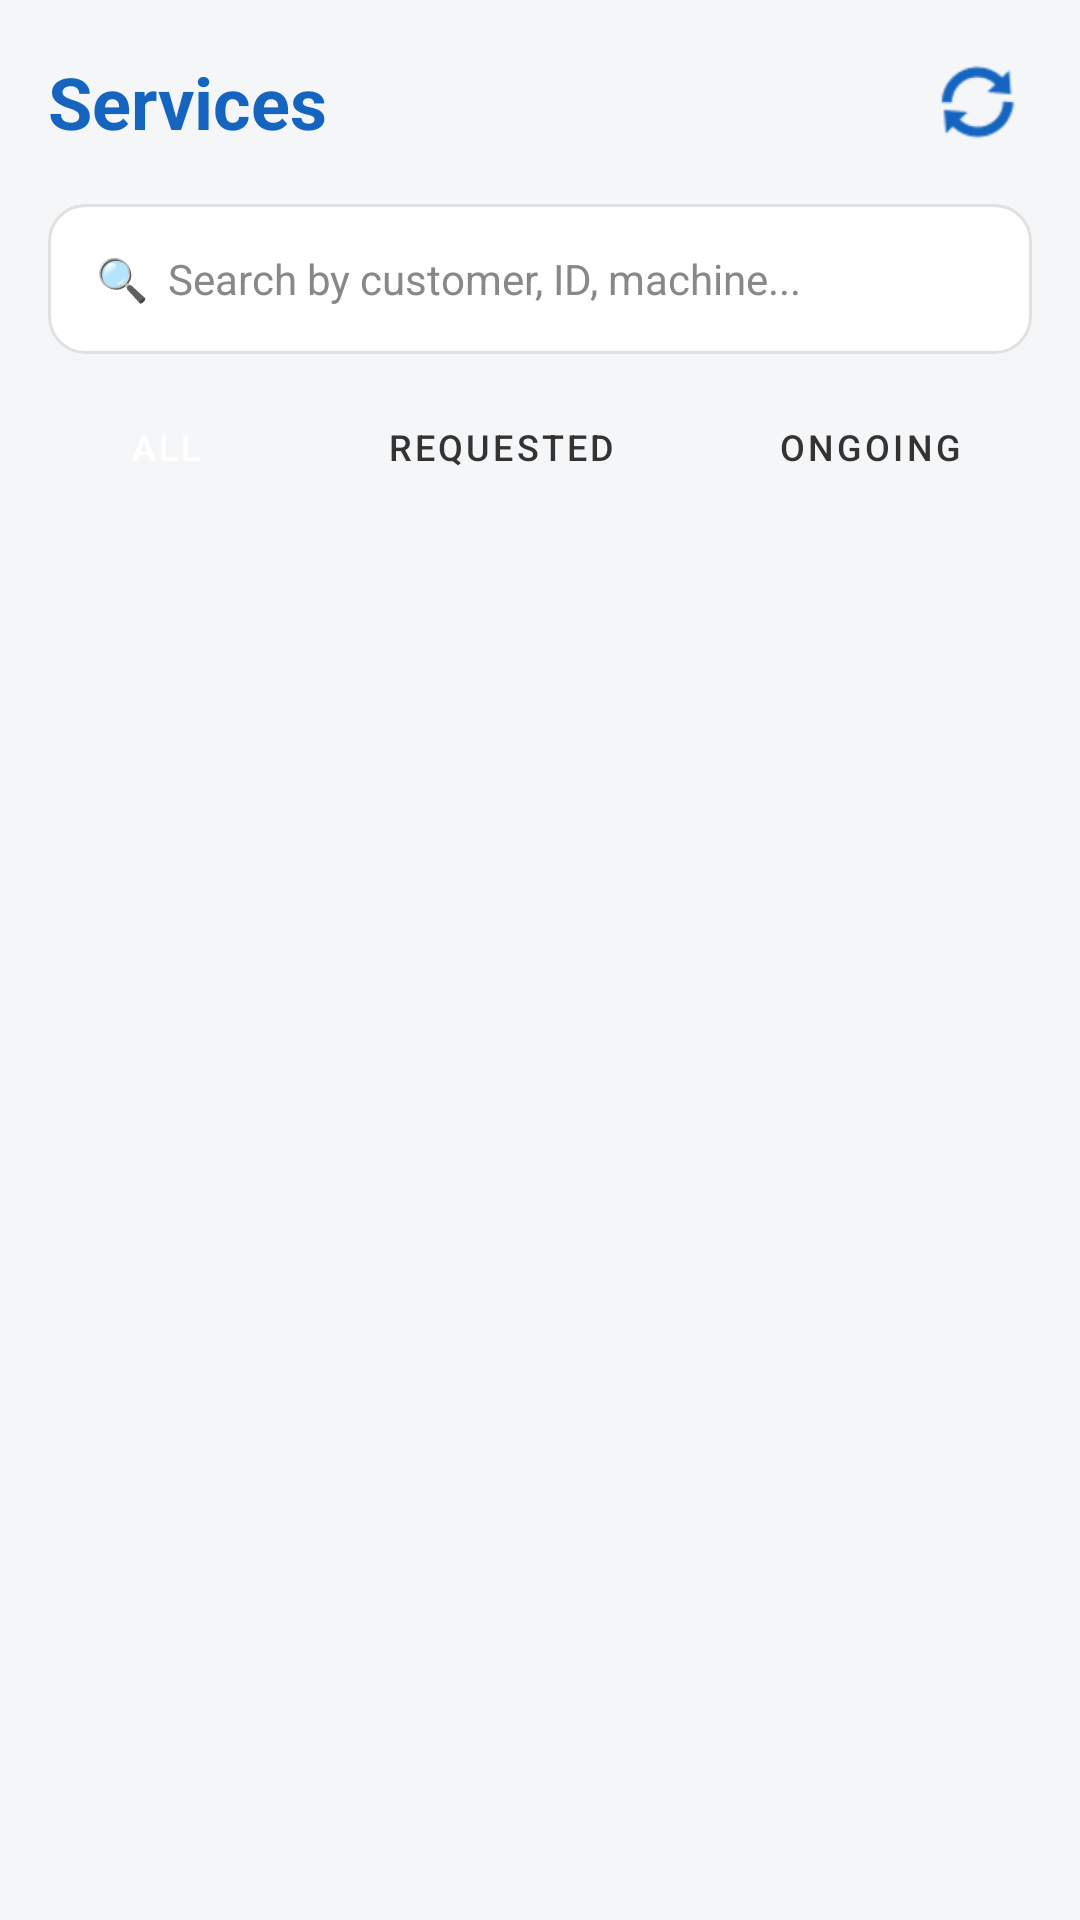

Write the Android layout XML for this screen, with the resource values it uses.
<!-- AndroidManifest.xml: application theme Theme.ServiceManagerApp -->
<!-- res/layout/fragment_service_list.xml -->
<?xml version="1.0" encoding="utf-8"?>
<LinearLayout xmlns:android="http://schemas.android.com/apk/res/android"
    android:orientation="vertical"
    android:layout_width="match_parent"
    android:layout_height="match_parent"
    android:background="#F4F6F8">

    
    <LinearLayout
        android:layout_width="match_parent"
        android:layout_height="wrap_content"
        android:orientation="horizontal"
        android:padding="16dp"
        android:gravity="center_vertical">

        <TextView
            android:layout_width="0dp"
            android:layout_height="wrap_content"
            android:layout_weight="1"
            android:text="Services"
            android:textColor="@color/brand_primary"
            android:textSize="24sp"
            android:textStyle="bold"/>

        <ImageButton
            android:id="@+id/reloadBtn"
            android:layout_width="36dp"
            android:layout_height="36dp"
            android:src="@android:drawable/ic_popup_sync"
            android:background="@android:color/transparent"
            android:tint="@color/brand_primary"/>

    </LinearLayout>

    
    <EditText
        android:id="@+id/searchBar"
        android:layout_width="match_parent"
        android:layout_height="50dp"
        android:layout_marginHorizontal="16dp"
        android:layout_marginBottom="4dp"
        android:hint="🔍  Search by customer, ID, machine..."
        android:textColorHint="#888888"
        android:textColor="#333333"
        android:inputType="text"
        android:background="@drawable/card_bg"
        android:paddingHorizontal="16dp"
        android:textSize="14sp"/>

    
    
    <HorizontalScrollView
        android:layout_width="match_parent"
        android:layout_height="wrap_content"
        android:scrollbars="none"
        android:paddingHorizontal="8dp"
        android:paddingTop="6dp"
        android:paddingBottom="8dp">

        <LinearLayout
            android:layout_width="wrap_content"
            android:layout_height="wrap_content"
            android:orientation="horizontal">

            <Button
                android:id="@+id/btnAll"
                android:layout_width="wrap_content"
                android:layout_height="36dp"
                android:text="All"
                android:textSize="12sp"
                android:layout_margin="3dp"
                android:paddingHorizontal="24dp"
                android:backgroundTint="@color/brand_primary"
                android:textColor="#FFFFFF"
                style="@style/Widget.MaterialComponents.Button"/>

            <Button
                android:id="@+id/btnRequested"
                android:layout_width="wrap_content"
                android:layout_height="36dp"
                android:text="Requested"
                android:textSize="12sp"
                android:layout_margin="3dp"
                android:paddingHorizontal="24dp"
                android:backgroundTint="#F0F0F0"
                android:textColor="#333333"
                style="@style/Widget.MaterialComponents.Button"/>

            <Button
                android:id="@+id/btnOngoing"
                android:layout_width="wrap_content"
                android:layout_height="36dp"
                android:text="Ongoing"
                android:textSize="12sp"
                android:layout_margin="3dp"
                android:paddingHorizontal="24dp"
                android:backgroundTint="#F0F0F0"
                android:textColor="#333333"
                style="@style/Widget.MaterialComponents.Button"/>

            <Button
                android:id="@+id/btnCompleted"
                android:layout_width="wrap_content"
                android:layout_height="36dp"
                android:text="Closed"
                android:textSize="12sp"
                android:layout_margin="3dp"
                android:paddingHorizontal="24dp"
                android:backgroundTint="#F0F0F0"
                android:textColor="#333333"
                style="@style/Widget.MaterialComponents.Button"/>

        </LinearLayout>
    </HorizontalScrollView>

    
    <androidx.recyclerview.widget.RecyclerView
        android:id="@+id/serviceRecycler"
        android:layout_width="match_parent"
        android:layout_height="match_parent"
        android:paddingBottom="80dp"
        android:clipToPadding="false"/>

</LinearLayout>
<!-- resources referenced by this layout -->
<resources>
  <color name="brand_primary">#1565C0</color>
  <!-- drawable card_bg (drawable) -->
  <?xml version="1.0" encoding="utf-8"?>
  <shape xmlns:android="http://schemas.android.com/apk/res/android">
  
      <solid android:color="#FFFFFF"/>
  
      <corners android:radius="12dp"/>
  
      <stroke
          android:width="1dp"
          android:color="#E0E0E0"/>
  
      <padding
          android:left="10dp"
          android:top="10dp"
          android:right="10dp"
          android:bottom="10dp"/>
  
  </shape>
  <style name="Theme.ServiceManagerApp" parent="Base.Theme.ServiceManagerApp" />
  <style name="Base.Theme.ServiceManagerApp" parent="Theme.Material3.DayNight.NoActionBar">
          
          <item name="colorPrimary">@color/brand_primary</item>
          <item name="colorOnPrimary">@color/white</item>
          <item name="colorSecondary">@color/brand_primary</item>
          <item name="colorOnSecondary">@color/white</item>
          <item name="colorTertiary">@color/brand_primary</item>
          
          <item name="android:statusBarColor">@color/brand_primary_dark</item>
          <item name="android:navigationBarColor">@color/brand_primary_dark</item>
          
          <item name="android:windowBackground">@color/surface</item>
          <item name="colorSurface">@color/card_bg</item>
      </style>
  <color name="white">#FFFFFFFF</color>
  <color name="brand_primary_dark">#0D47A1</color>
  <color name="surface">#F4F6F8</color>
  <color name="card_bg">#FFFFFF</color>
</resources>
